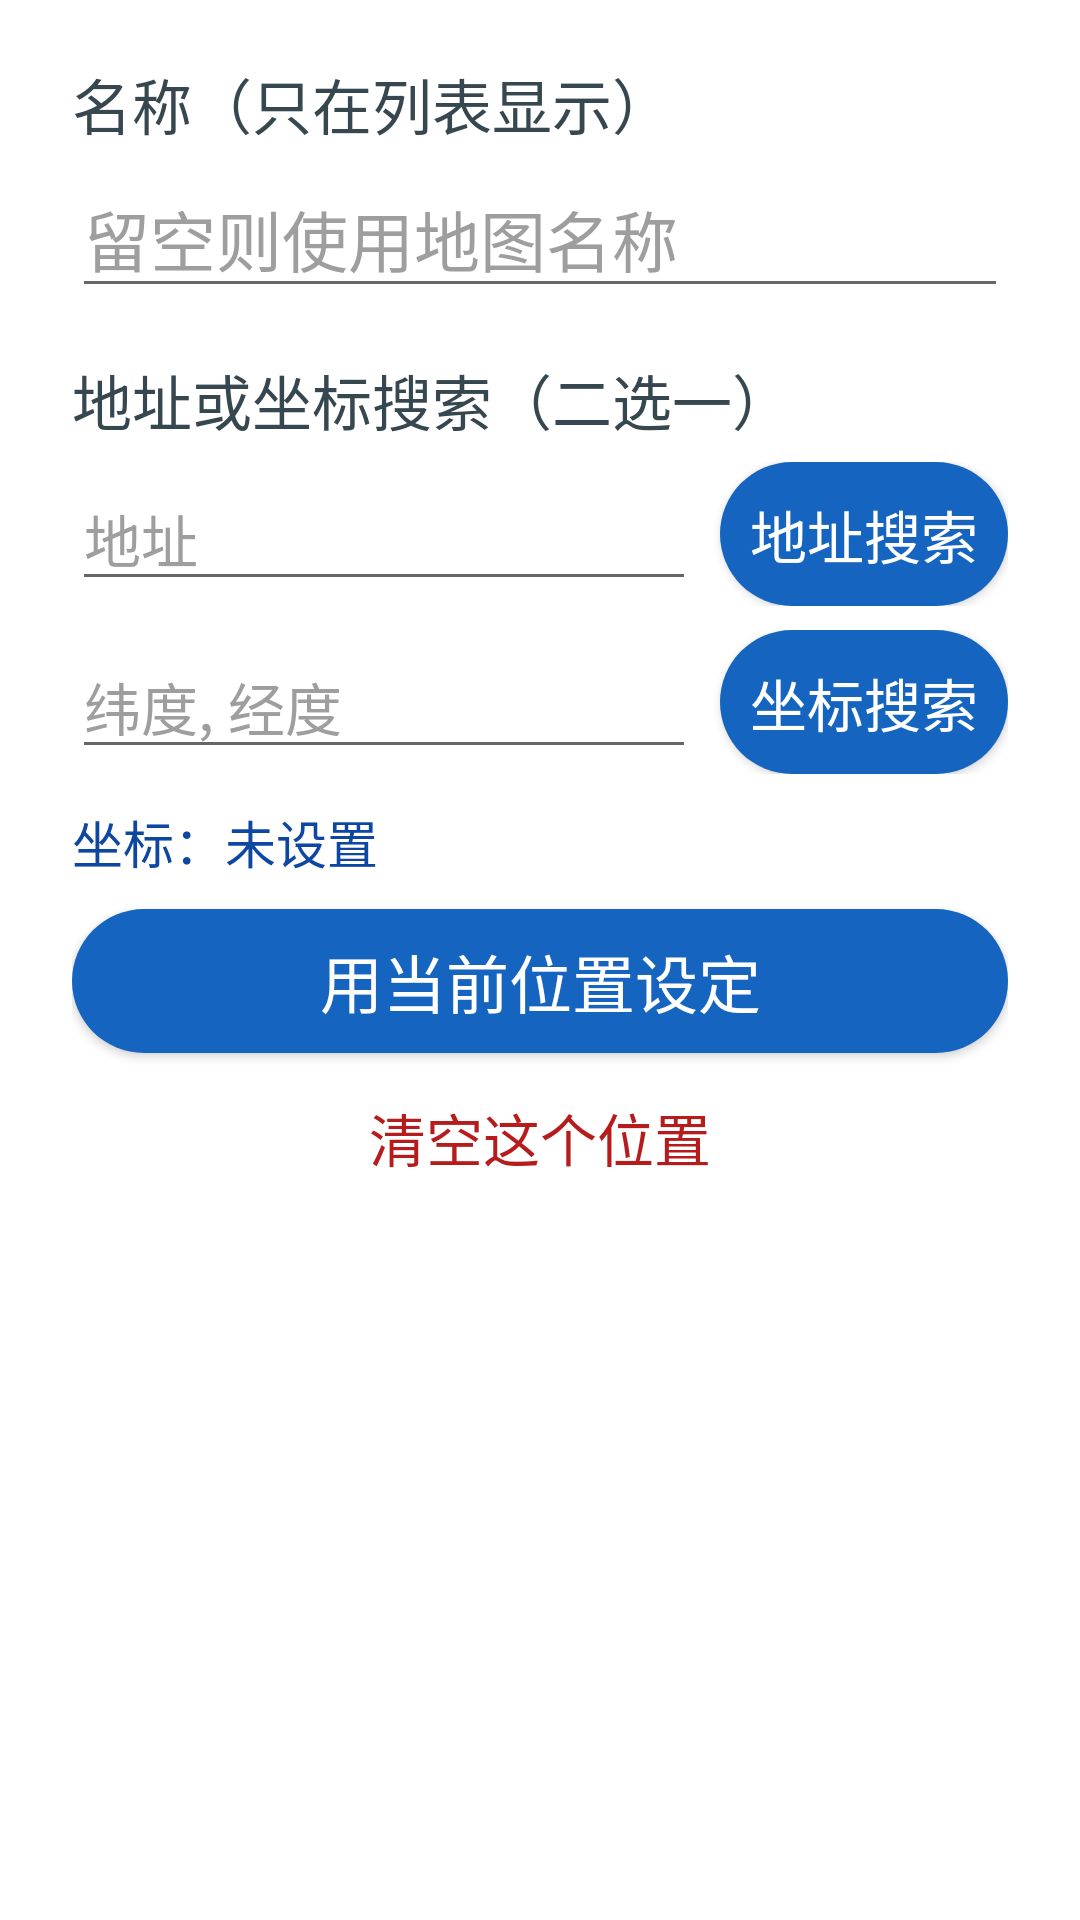

Write the Android layout XML for this screen, with the resource values it uses.
<!-- AndroidManifest.xml: application theme Theme.ElderLocation -->
<!-- res/layout/dialog_place_editor.xml -->
<?xml version="1.0" encoding="utf-8"?>
<LinearLayout xmlns:android="http://schemas.android.com/apk/res/android"
    android:layout_width="match_parent"
    android:layout_height="wrap_content"
    android:orientation="vertical"
    android:background="#FFFFFF"
    android:paddingTop="20dp"
    android:paddingStart="24dp"
    android:paddingEnd="24dp"
    android:paddingBottom="8dp">

    
    <TextView
        android:id="@+id/tvNameLabel"
        android:layout_width="match_parent"
        android:layout_height="wrap_content"
        android:text="名称（只在列表显示）"
        android:textSize="20sp"
        android:textColor="#37474F" />

    <EditText
        android:id="@+id/etPlaceName"
        android:layout_width="match_parent"
        android:layout_height="wrap_content"
        android:hint="留空则使用地图名称"
        android:textSize="22sp"
        android:textColor="#212121"
        android:textColorHint="#9E9E9E"
        android:inputType="text"
        android:layout_marginTop="4dp" />

    
    <TextView
        android:id="@+id/tvSearchLabel"
        android:layout_width="match_parent"
        android:layout_height="wrap_content"
        android:text="地址或坐标搜索（二选一）"
        android:textSize="20sp"
        android:textColor="#37474F"
        android:layout_marginTop="16dp" />

    <LinearLayout
        android:layout_width="match_parent"
        android:layout_height="wrap_content"
        android:orientation="horizontal"
        android:gravity="center_vertical"
        android:layout_marginTop="6dp">

        <EditText
            android:id="@+id/etAddress"
            android:layout_width="0dp"
            android:layout_weight="1"
            android:layout_height="wrap_content"
            android:hint="地址"
            android:textColorHint="#9E9E9E"
            android:textSize="19sp"
            android:textColor="#212121"
            android:inputType="text"
            android:importantForAutofill="no" />

        <Button
            android:id="@+id/btnFromAddress"
            android:layout_width="wrap_content"
            android:layout_height="48dp"
            android:minWidth="96dp"
            android:paddingStart="10dp"
            android:paddingEnd="10dp"
            android:text="地址搜索"
            android:textSize="19sp"
            android:textColor="#FFFFFF"
            android:background="@drawable/btn_blue"
            android:layout_marginStart="8dp" />
    </LinearLayout>
    <LinearLayout
        android:layout_width="match_parent"
        android:layout_height="wrap_content"
        android:orientation="horizontal"
        android:gravity="center_vertical"
        android:layout_marginTop="8dp">

        <EditText
            android:id="@+id/etCoord"
            android:layout_width="0dp"
            android:layout_weight="1"
            android:layout_height="wrap_content"
            android:hint="纬度, 经度"
            android:textColorHint="#9E9E9E"
            android:textSize="19sp"
            android:textColor="#212121"
            android:inputType="text"
            android:importantForAutofill="no" />

        <Button
            android:id="@+id/btnFromCoord"
            android:layout_width="wrap_content"
            android:layout_height="48dp"
            android:minWidth="96dp"
            android:paddingStart="10dp"
            android:paddingEnd="10dp"
            android:text="坐标搜索"
            android:textSize="19sp"
            android:textColor="#FFFFFF"
            android:background="@drawable/btn_blue"
            android:layout_marginStart="8dp" />
    </LinearLayout>

    <TextView
        android:id="@+id/tvPoiPreview"
        android:layout_width="match_parent"
        android:layout_height="wrap_content"
        android:text="选择地点后会在这里显示，请确认后再保存"
        android:textSize="18sp"
        android:textColor="#2E7D32"
        android:background="#E8F5E9"
        android:padding="12dp"
        android:layout_marginTop="10dp"
        android:visibility="gone" />

    
    <TextView
        android:id="@+id/tvPlaceCoord"
        android:layout_width="match_parent"
        android:layout_height="wrap_content"
        android:text="坐标：未设置"
        android:textSize="17sp"
        android:textColor="#0D47A1"
        android:layout_marginTop="10dp" />

    <Button
        android:id="@+id/btnUseCurrent"
        android:layout_width="match_parent"
        android:layout_height="48dp"
        android:text="用当前位置设定"
        android:textSize="21sp"
        android:textColor="#FFFFFF"
        android:background="@drawable/btn_blue"
        android:layout_marginTop="10dp" />

    <TextView
        android:id="@+id/btnClearPlace"
        android:layout_width="match_parent"
        android:layout_height="wrap_content"
        android:text="清空这个位置"
        android:textSize="19sp"
        android:textColor="#B71C1C"
        android:gravity="center"
        android:paddingTop="14dp"
        android:paddingBottom="10dp"
        android:background="?android:attr/selectableItemBackground"
        android:clickable="true"
        android:focusable="true" />

</LinearLayout>
<!-- resources referenced by this layout -->
<resources>
  <!-- drawable btn_blue (drawable) -->
  <?xml version="1.0" encoding="utf-8"?>
  <shape xmlns:android="http://schemas.android.com/apk/res/android" android:shape="rectangle">
      <solid android:color="#1565C0" />
      <corners android:radius="40dp" />
  </shape>
  <style name="Theme.ElderLocation" parent="Theme.AppCompat.Light.NoActionBar">
          <item name="android:statusBarColor">#B71C1C</item>
      </style>
</resources>
